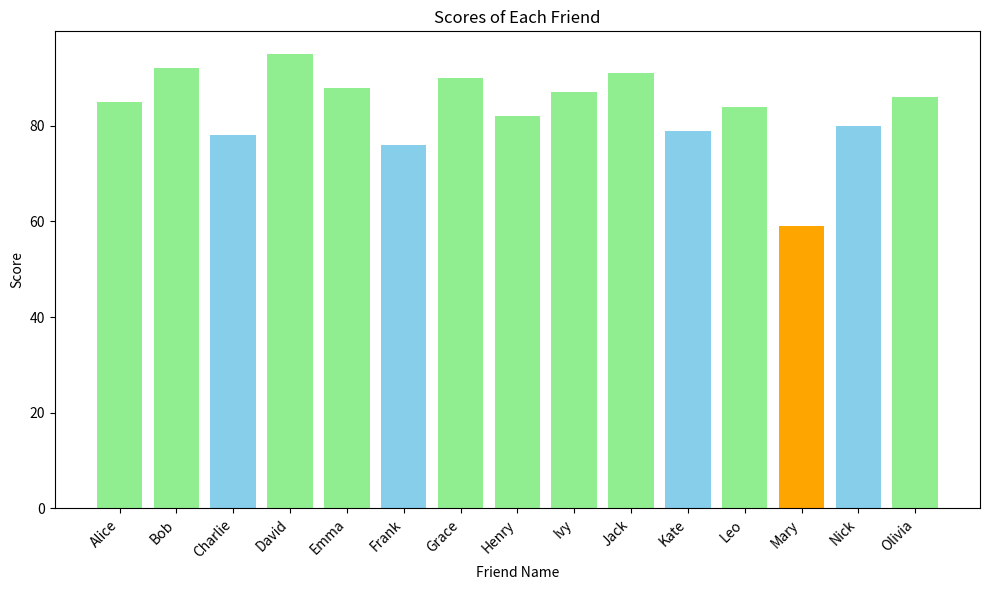

Reproduce this figure in Python.
import matplotlib.pyplot as plt
import numpy as np

friends = ["Alice", "Bob", "Charlie", "David", "Emma", 
           "Frank", "Grace", "Henry", "Ivy", "Jack",
           "Kate", "Leo", "Mary", "Nick", "Olivia"]
scores = [85, 92, 78, 95, 88, 76, 90, 82, 87, 91, 
          79, 84, 59, 80, 86]

plt.figure(figsize=(10, 6))
colors = ['skyblue'] * len(scores) # เริ่มต้นด้วยสีฟ้าอ่อนทั้งหมด
for i, score in enumerate(scores):
    if score < 60:
        colors[i] = 'orange'
    elif score > 80:
        colors[i] = 'lightgreen' # ใช้ lightgreen เพื่อให้แตกต่างจากสีส้มและฟ้าอ่อน
plt.bar(friends, scores, color=colors)
plt.xlabel("Friend Name")
plt.ylabel("Score")
plt.title("Scores of Each Friend")
plt.xticks(rotation=45, ha='right')
plt.tight_layout()
plt.show()
